The GitHub repository praveenhongal08/datasetscardiac contains a labelled image folder "cardiac" with 8 categories: angiography abnormal, angiography normal, CT scan abnormal, CT scan normal, ECG abnormal, ECG normal, MRI abnormal, MRI normal. Examples follow, each with its label.

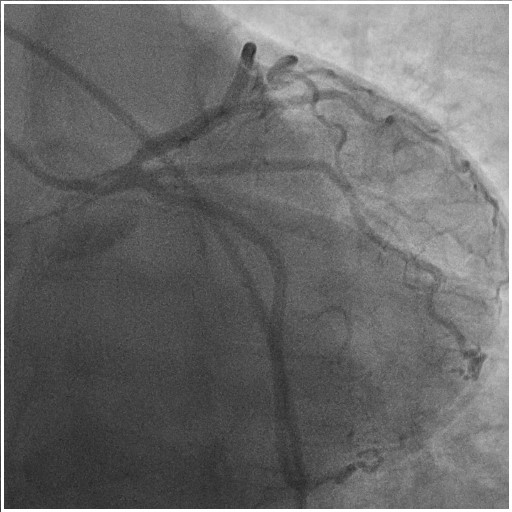
Label: angiography normal

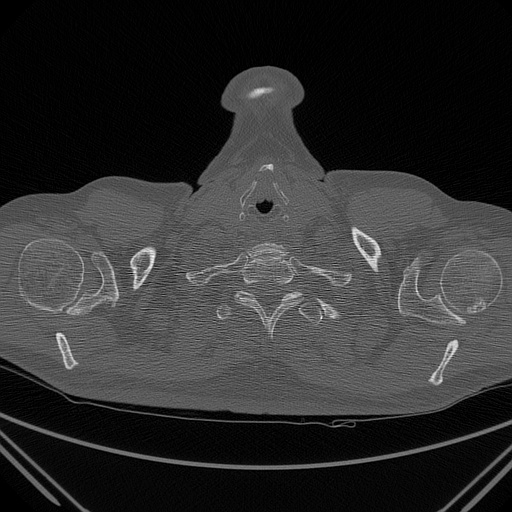
Label: CT scan normal

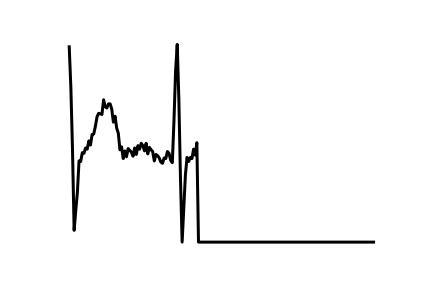
Label: ECG normal

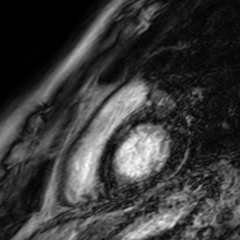
Label: MRI abnormal

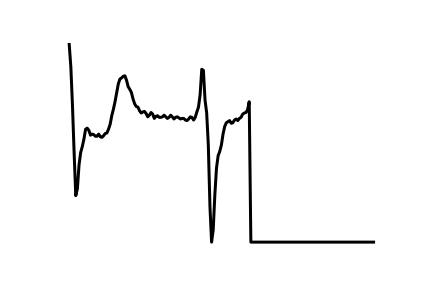
Label: ECG abnormal

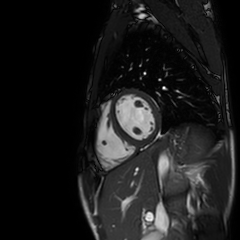
Label: MRI normal
